Labelled photos from "images", an image-classification folder in BeObm/PlantGraphNet. The possible labels are: amm, calluna, empetrum, grass, lichens, myrica, non-vegetation, rosa rugosa, salix, trees.

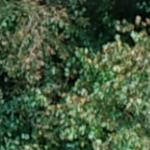
Label: trees

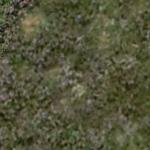
Label: calluna

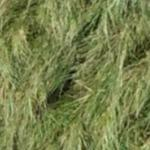
Label: amm

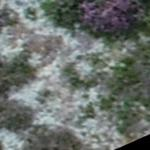
Label: lichens

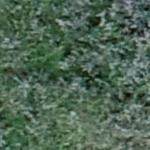
Label: salix

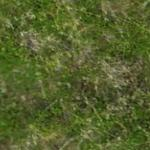
Label: empetrum
